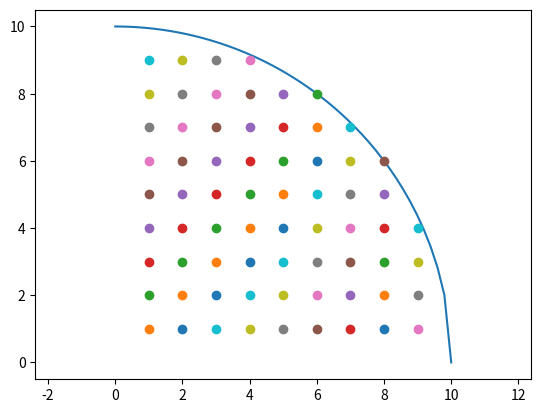

Here is the Python script that generated this plot:
import matplotlib.pyplot as plt
import numpy as np

radius = 10

x = np.linspace(0, radius)
y = np.sqrt(radius**2 - x**2)
plt.plot(x, y)
for xi in range(1, 11):
    for yi in range(1, 11):
        if yi <= np.sqrt(radius**2 - xi**2):
            print(xi, yi)
            plt.plot(xi, yi, 'o')
plt.xlim(left=0)
plt.axis('equal')
plt.show()
